Photos from the image-classification dataset "dataset" in the GitHub repository CamisaoLucas/classification_model. Its 4 classes are: bioclastic grainstone, mudstone, oolite, wackestone.

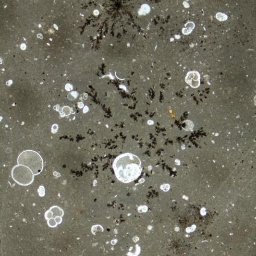
Label: mudstone

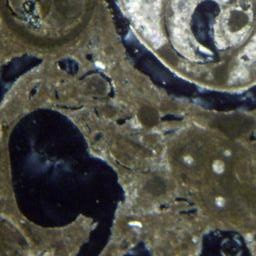
Label: wackestone

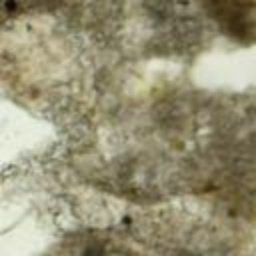
Label: bioclastic grainstone

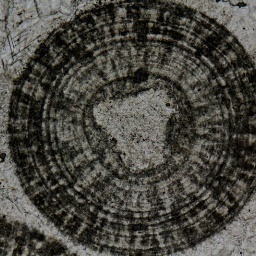
Label: oolite

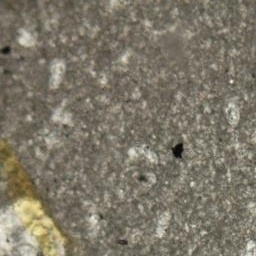
Label: mudstone

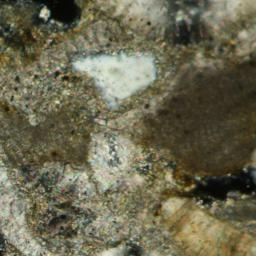
Label: bioclastic grainstone
